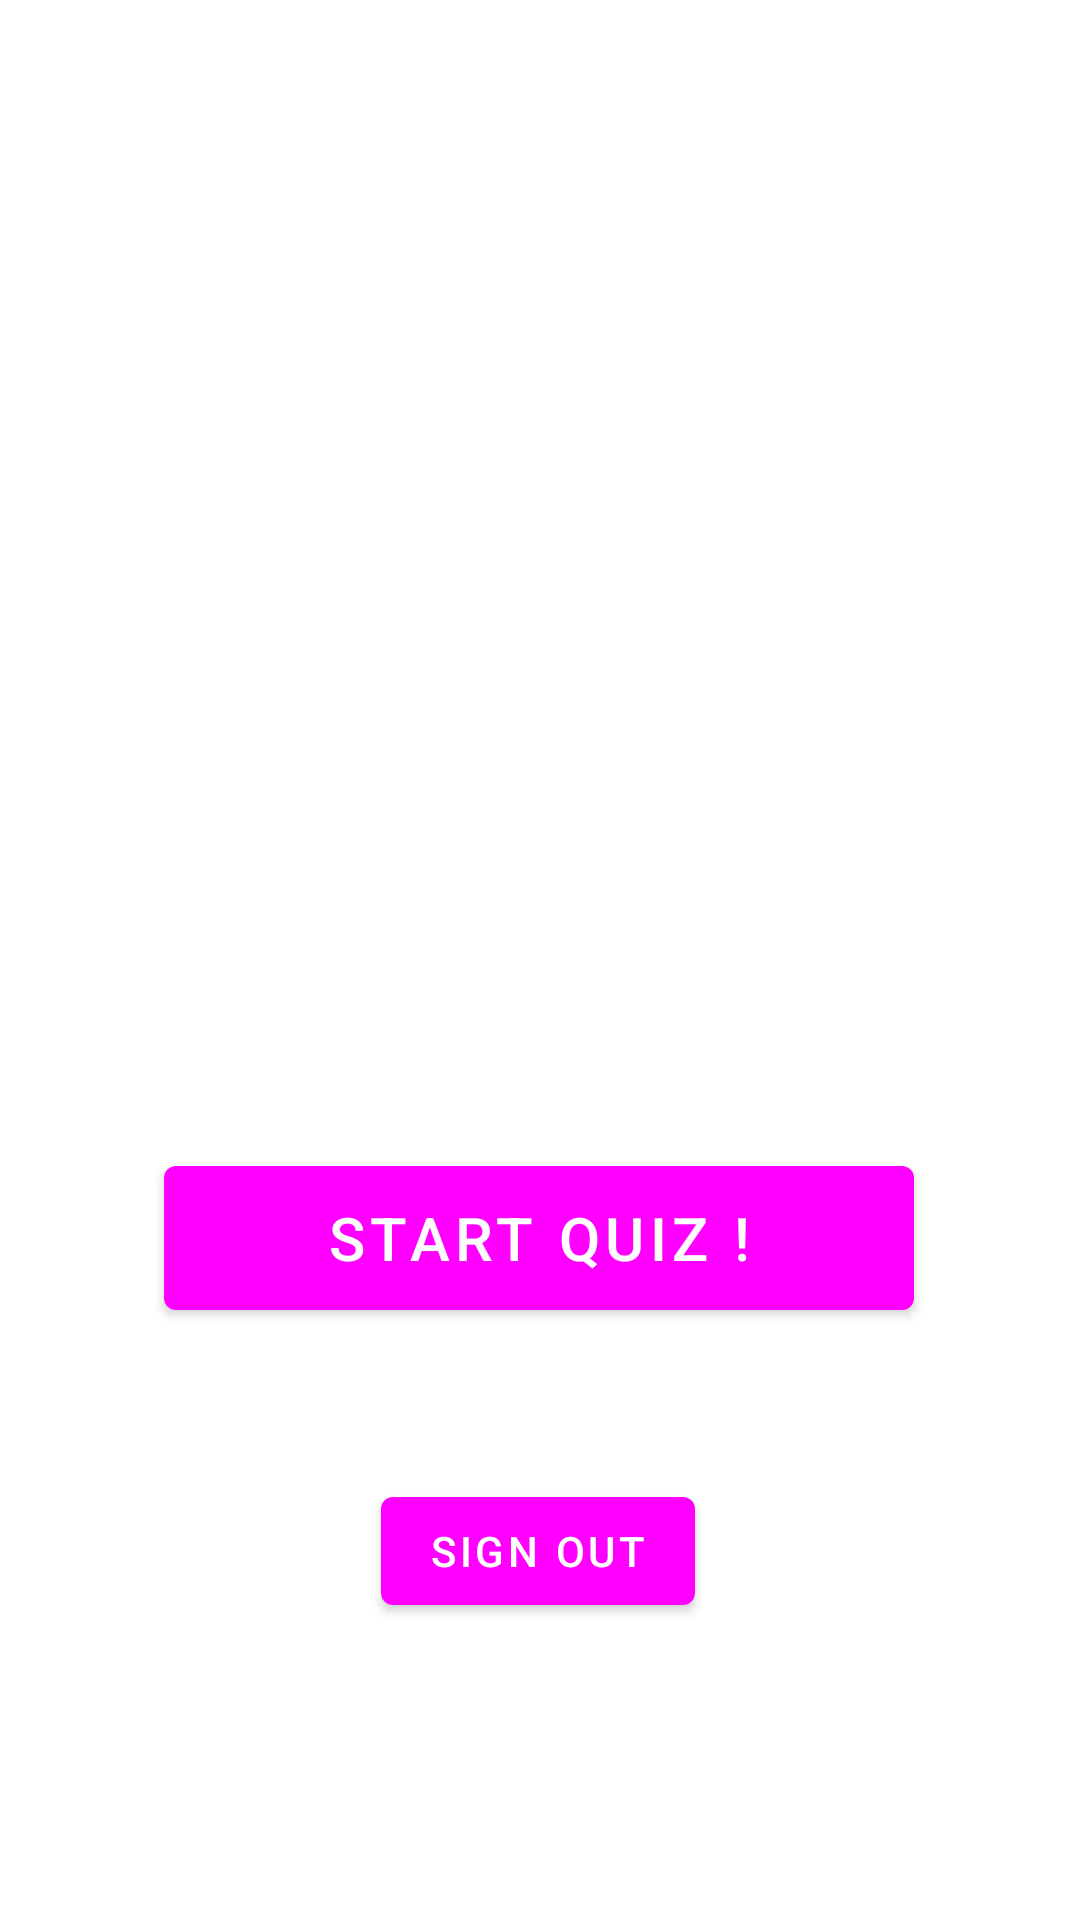

Here is an Android app screen rendered from its layout file. Give the layout XML and the strings, colors and styles it references.
<!-- AndroidManifest.xml: activity theme Theme.Sign_Up -->
<!-- res/layout/activity_main.xml -->
<?xml version="1.0" encoding="utf-8"?>
<androidx.constraintlayout.widget.ConstraintLayout xmlns:android="http://schemas.android.com/apk/res/android"
    xmlns:app="http://schemas.android.com/apk/res-auto"
    xmlns:tools="http://schemas.android.com/tools"
    android:layout_width="match_parent"
    android:layout_height="match_parent"
    tools:context=".MainActivity">

    <Button
        android:id="@+id/buttonSignOut"
        android:layout_width="wrap_content"
        android:layout_height="wrap_content"
        android:layout_marginTop="59dp"
        android:layout_marginBottom="108dp"
        android:text="Sign Out"
        app:layout_constraintBottom_toBottomOf="parent"
        app:layout_constraintEnd_toEndOf="parent"
        app:layout_constraintHorizontal_bias="0.498"
        app:layout_constraintStart_toStartOf="parent"
        app:layout_constraintTop_toBottomOf="@+id/buttonStart" />

    <ImageView
        android:id="@+id/imageView5"
        android:layout_width="350dp"
        android:layout_height="250dp"
        android:layout_marginTop="37dp"
        app:layout_constraintEnd_toEndOf="parent"
        app:layout_constraintHorizontal_bias="0.5"
        app:layout_constraintStart_toStartOf="parent"
        app:layout_constraintTop_toTopOf="parent"
        app:srcCompat="@drawable/splash_image" />

    <Button
        android:id="@+id/buttonStart"
        android:layout_width="250dp"
        android:layout_height="60dp"
        android:layout_marginTop="80dp"
        android:text="Start Quiz !"
        android:textSize="20sp"
        app:layout_constraintBottom_toBottomOf="parent"
        app:layout_constraintEnd_toEndOf="parent"
        app:layout_constraintHorizontal_bias="0.497"
        app:layout_constraintStart_toStartOf="parent"
        app:layout_constraintTop_toBottomOf="@+id/imageView5"
        app:layout_constraintVertical_bias="0.073" />
</androidx.constraintlayout.widget.ConstraintLayout>
<!-- resources referenced by this layout -->
<resources>
  <style name="Theme.Sign_Up" parent="Theme.MaterialComponents.DayNight.DarkActionBar">
          
          <item name="colorPrimary">@color/orange</item>
          <item name="android:statusBarColor" tools:targetApi="l">?attr/colorPrimary</item>
      </style>
</resources>
